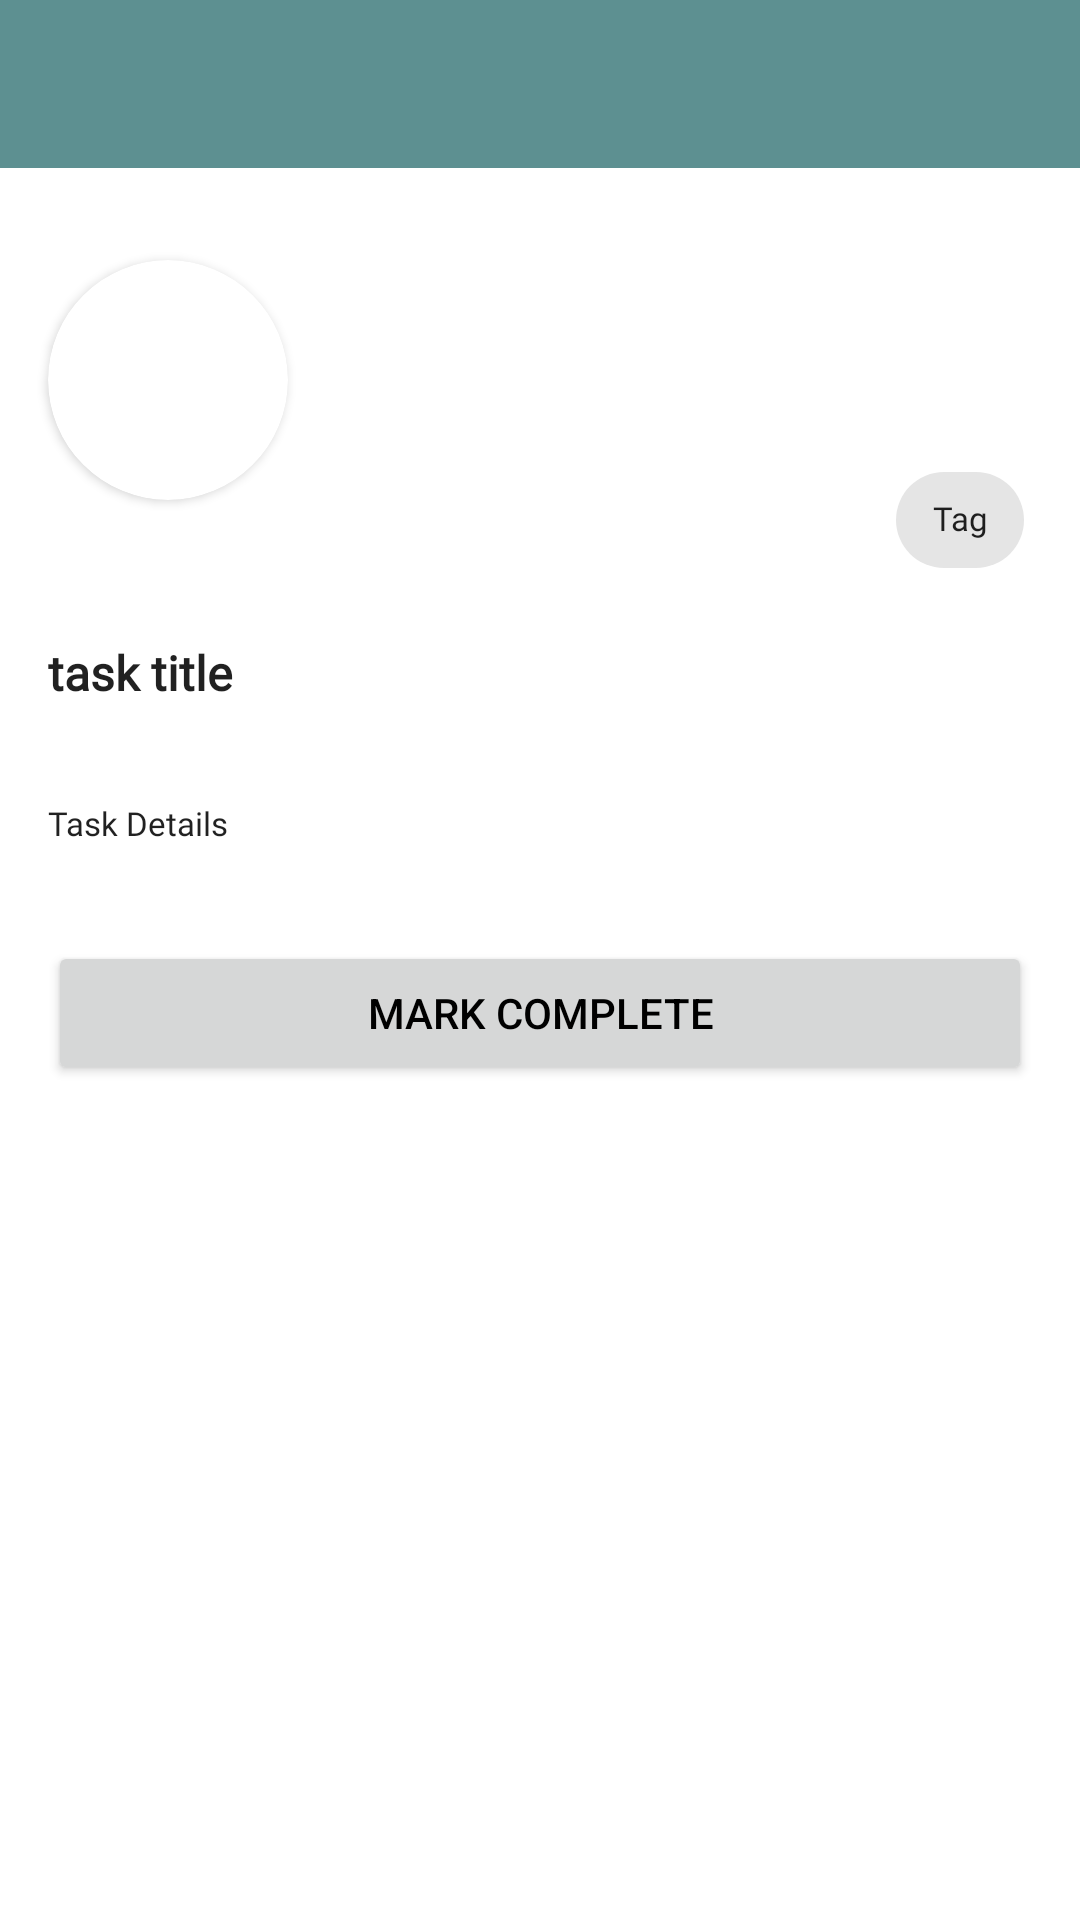

This screen was rendered from an Android layout file. Write that file and the resources it references.
<!-- AndroidManifest.xml: application theme Theme.Home -->
<!-- res/layout/activity_view_single_task.xml -->
<?xml version="1.0" encoding="utf-8"?>
<androidx.constraintlayout.widget.ConstraintLayout xmlns:android="http://schemas.android.com/apk/res/android"
    xmlns:app="http://schemas.android.com/apk/res-auto"
    xmlns:tools="http://schemas.android.com/tools"
    android:layout_width="match_parent"
    android:layout_height="match_parent"
    tools:context=".Task.ViewSingleTaskActivity">

    <androidx.appcompat.widget.Toolbar
        android:id="@+id/viewSingleTaskToolbar"
        android:layout_width="match_parent"
        android:layout_height="wrap_content"
        android:background="?attr/colorPrimary"
        android:minHeight="?attr/actionBarSize"
        android:theme="?attr/actionBarTheme"
        app:layout_constraintStart_toStartOf="parent"
        app:layout_constraintTop_toTopOf="parent" />

    <ScrollView
        android:layout_width="0dp"
        android:layout_height="0dp"
        app:layout_constraintBottom_toBottomOf="parent"
        app:layout_constraintEnd_toEndOf="parent"
        app:layout_constraintStart_toStartOf="parent"
        app:layout_constraintTop_toBottomOf="@+id/viewSingleTaskToolbar">

        <LinearLayout
            android:layout_width="match_parent"
            android:layout_height="wrap_content"
            android:orientation="vertical"
            android:id="@+id/linearLayout">


            <androidx.constraintlayout.widget.ConstraintLayout
                android:layout_width="match_parent"
                android:layout_height="wrap_content"
                tools:layout_conversion_absoluteHeight="166dp"
                tools:layout_conversion_absoluteWidth="411dp"
                tools:layout_editor_absoluteX="0dp"
                tools:layout_editor_absoluteY="56dp">

                <androidx.cardview.widget.CardView
                    android:id="@+id/cardViewViewImage"
                    android:layout_width="80dp"
                    android:layout_height="80dp"
                    android:layout_marginStart="16dp"
                    app:cardCornerRadius="50dp"
                    app:layout_constraintBottom_toBottomOf="parent"
                    app:layout_constraintStart_toStartOf="parent"
                    app:layout_constraintTop_toTopOf="parent"
                    tools:layout_conversion_absoluteHeight="100dp"
                    tools:layout_conversion_absoluteWidth="100dp">

                    <ImageView
                        android:id="@+id/imageViewViewMemberTask"
                        android:layout_width="wrap_content"
                        android:layout_height="wrap_content"
                        tools:layout_conversion_absoluteHeight="100dp"
                        tools:layout_conversion_absoluteWidth="100dp"
                        tools:layout_editor_absoluteX="16dp"
                        tools:layout_editor_absoluteY="89dp"
                        tools:srcCompat="@tools:sample/avatars" />
                </androidx.cardview.widget.CardView>

                <TextView
                    android:id="@+id/textViewViewDueDate"
                    android:layout_width="wrap_content"
                    android:layout_height="wrap_content"
                    android:layout_marginTop="8dp"
                    android:layout_marginEnd="16dp"
                    android:textAppearance="@style/comic_body_style"
                    app:layout_constraintEnd_toEndOf="parent"
                    app:layout_constraintHorizontal_bias="1.0"
                    app:layout_constraintStart_toEndOf="@+id/cardViewViewImage"
                    app:layout_constraintTop_toTopOf="parent"
                    tools:layout_conversion_absoluteHeight="17dp"
                    tools:layout_conversion_absoluteWidth="0dp" />

                <TextView
                    android:id="@+id/textViewViewTaskPriority"
                    android:layout_width="wrap_content"
                    android:layout_height="wrap_content"
                    android:layout_marginEnd="16dp"
                    android:textAppearance="@style/comic_body_style"
                    app:layout_constraintBottom_toTopOf="@+id/chipTaskTag"
                    app:layout_constraintEnd_toEndOf="parent"
                    app:layout_constraintHorizontal_bias="1.0"
                    app:layout_constraintStart_toEndOf="@+id/cardViewViewImage"
                    app:layout_constraintTop_toBottomOf="@+id/textViewViewDueDate"
                    tools:layout_conversion_absoluteHeight="17dp"
                    tools:layout_conversion_absoluteWidth="0dp" />

                <com.google.android.material.chip.Chip
                    android:id="@+id/chipTaskTag"
                    android:layout_width="wrap_content"
                    android:layout_height="wrap_content"
                    android:layout_marginEnd="16dp"
                    android:clickable="false"
                    android:text="@string/tag"
                    android:textAlignment="center"
                    android:textAppearance="@style/comic_body_style"
                    app:layout_constraintBottom_toBottomOf="parent"
                    app:layout_constraintEnd_toEndOf="parent"
                    app:layout_constraintHorizontal_bias="1.0"
                    app:layout_constraintStart_toEndOf="@+id/cardViewViewImage"
                    tools:layout_conversion_absoluteHeight="48dp"
                    tools:layout_conversion_absoluteWidth="70dp" />

                <TextView
                    android:id="@+id/textViewViewMemberName"
                    android:layout_width="wrap_content"
                    android:layout_height="wrap_content"
                    android:layout_marginStart="24dp"
                    android:layout_marginTop="8dp"
                    android:layout_marginBottom="8dp"
                    android:textAppearance="@style/comic_body_style"
                    app:layout_constraintBottom_toBottomOf="parent"
                    app:layout_constraintStart_toStartOf="parent"
                    app:layout_constraintTop_toBottomOf="@+id/cardViewViewImage"
                    tools:layout_conversion_absoluteHeight="17dp"
                    tools:layout_conversion_absoluteWidth="0dp" />


            </androidx.constraintlayout.widget.ConstraintLayout>

            <TextView
                android:id="@+id/textViewViewTaskTitle"
                android:layout_width="match_parent"
                android:layout_height="wrap_content"
                android:layout_margin="16dp"
                android:text="@string/task_title_hint"
                android:textAppearance="@style/comic_title_style"
                tools:layout_conversion_absoluteHeight="25dp"
                tools:layout_conversion_absoluteWidth="379dp"
                tools:layout_editor_absoluteX="16dp"
                tools:layout_editor_absoluteY="238dp" />

            <TextView
                android:id="@+id/textViewViewTaskDetails"
                android:layout_width="match_parent"
                android:layout_height="wrap_content"
                android:layout_margin="16dp"
                android:text="@string/task_details_hint"
                android:textAppearance="@style/comic_body_style"
                tools:layout_conversion_absoluteHeight="17dp"
                tools:layout_conversion_absoluteWidth="379dp"
                tools:layout_editor_absoluteX="16dp"
                tools:layout_editor_absoluteY="295dp" />

            <TextView
                    android:id="@+id/textViewViewTaskLocation"
                    android:layout_width="wrap_content"
                    android:layout_height="wrap_content"
                    android:text="@string/location"
                    android:textAppearance="@style/play_title_style"
                    android:visibility="gone"
                    tools:layout_conversion_absoluteHeight="0dp"
                    tools:layout_editor_absoluteY="56dp"
                    tools:layout_editor_absoluteX="0dp"
                    tools:layout_conversion_absoluteWidth="0dp" />

            <Button
                android:id="@+id/buttonMarkComplete"
                android:layout_width="match_parent"
                android:layout_height="wrap_content"
                android:layout_margin="16dp"
                android:text="@string/mark_complete"
                android:textColor="#000000"
                tools:ignore="TextContrastCheck"
                tools:layout_conversion_absoluteHeight="48dp"
                tools:layout_conversion_absoluteWidth="379dp"
                tools:layout_editor_absoluteX="16dp"
                tools:layout_editor_absoluteY="344dp" />

        </LinearLayout>
    </ScrollView>

</androidx.constraintlayout.widget.ConstraintLayout>
<!-- resources referenced by this layout -->
<resources>
  <string name="location">Location</string>
  <string name="mark_complete">Mark Complete</string>
  <string name="tag">Tag</string>
  <string name="task_details_hint">Task Details</string>
  <string name="task_title_hint">task title</string>
  <style name="comic_body_style" parent="TextAppearance.AppCompat">
          <item name="android:color">#000000</item>
          <item name="android:textSize">11sp</item>
          <item name="android:fontFamily">@font/comic_font_2</item>
      </style>
  <style name="comic_title_style" parent="TextAppearance.AppCompat">
          <item name="android:color">#000000</item>
          <item name="android:textSize">16sp</item>
          <item name="android:textStyle">bold</item>
          <item name="android:fontFamily">@font/comic_font_2</item>
      </style>
  <style name="play_title_style" parent="TextAppearance.AppCompat">
          <item name="android:color">#000000</item>
          <item name="android:textSize">16sp</item>
          <item name="android:textStyle">bold</item>
          <item name="android:fontFamily">@font/play_font</item>
      </style>
  <style name="Theme.Home" parent="Theme.MaterialComponents.DayNight.NoActionBar">
          
          <item name="colorPrimary">@color/main_1</item>
          <item name="colorPrimaryVariant">@color/main_2</item>
          <item name="colorOnPrimary">@color/white</item>
          
          <item name="colorSecondary">@color/main_3</item>
          <item name="colorSecondaryVariant">@color/main_2</item>
          <item name="colorOnSecondary">@color/black</item>
          
          <item name="android:statusBarColor" tools:targetApi="l">?attr/colorPrimaryVariant</item>
          
          <item name="materialDrawerStyle">@style/Widget.MaterialDrawerStyle</item>
          <item name="materialDrawerHeaderStyle">@style/Widget.MaterialDrawerHeaderStyle</item>
          <item name="android:windowAnimationStyle">@style/CustomActivityAnimation</item>
      </style>
  <color name="main_1">#5D9091</color>
  <color name="main_2">#5D7091</color>
  <color name="white">#FFFFFFFF</color>
  <color name="main_3">#73689E</color>
  <color name="black">#FF000000</color>
  <style name="CustomActivityAnimation" parent="@android:style/Animation.Activity">
      <item name="android:activityOpenEnterAnimation">@anim/slide_in_right</item>
      <item name="android:activityOpenExitAnimation">@anim/slide_out_left</item>
      <item name="android:activityCloseEnterAnimation">@anim/slide_in_left</item>
      <item name="android:activityCloseExitAnimation">@anim/slide_out_right</item>
      </style>
</resources>
